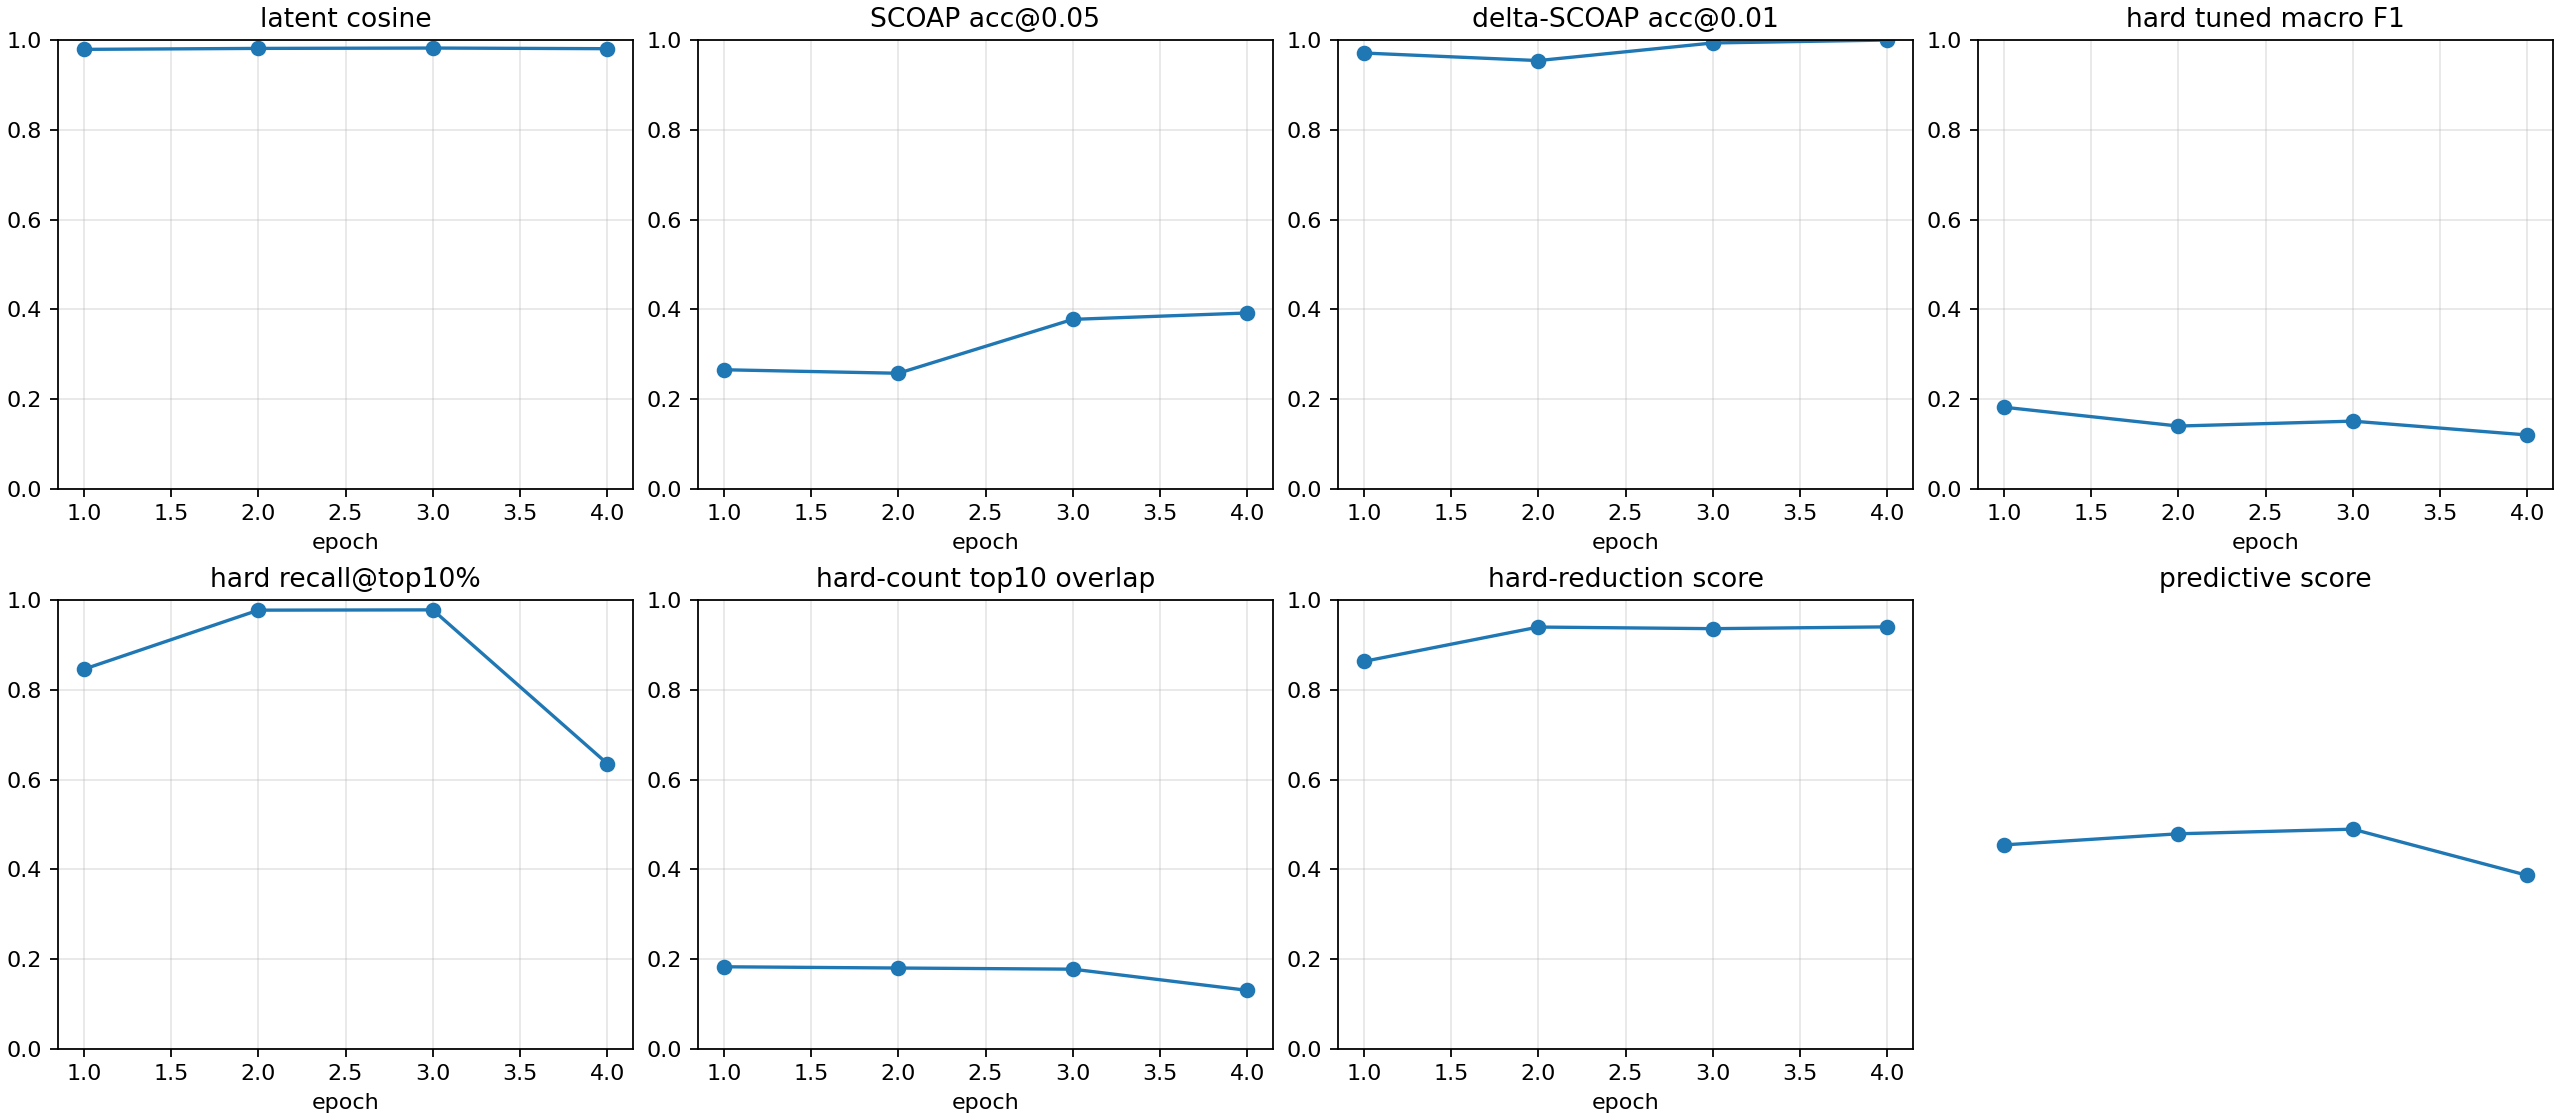

The table this chart was drawn from, first rows:
checkpoint, epoch, samples, latent_smooth_l1, scoap_mae, delta_scoap_mae, hard_bce, hard_sa0_precision, hard_sa0_recall, hard_sa0_f1, hard_sa0_pr_auc, hard_sa1_precision, hard_sa1_recall, hard_sa1_f1, hard_sa1_pr_auc, hard_macro_f1, hard_macro_f1_tuned, hard_threshold_sa0, hard_threshold_sa1, hard_micro_accuracy, hard_recall_at_top_1pct, hard_recall_at_top_5pct, hard_recall_at_top_10pct, hard_count_mae
autoresearch/predictive-tech-ablation-26…, 1, 512, 0.04421, 0.1268, 0.003167, 1.029, 0.0001108, 1.0, 0.0002216, 0.01387, 0.01222, 1.0, 0.02414, 0.1084, 0.01218, 0.182, 0.8093, 0.9381, 0.09383, 0.05599, 0.5379, 0.8459, 0.5151
autoresearch/predictive-tech-ablation-26…, 2, 512, 0.03826, 0.125, 0.00337, 0.8263, 0.0006304, 0.6923, 0.00126, 0.006391, 0.01226, 1.0, 0.02422, 0.1064, 0.01274, 0.14, 0.7347, 0.8418, 0.4915, 0.0, 0.5853, 0.9774, 0.5295
autoresearch/predictive-tech-ablation-26…, 3, 512, 0.03603, 0.1171, 0.002321, 0.7494, 0.0003563, 1.0, 0.0007124, 0.001273, 0.01799, 1.0, 0.03534, 0.1328, 0.01802, 0.1509, 0.75, 0.8221, 0.5525, 0.0, 0.6634, 0.978, 0.5093
autoresearch/predictive-tech-ablation-26…, 4, 512, 0.03754, 0.107, 0.001343, 0.732, 0.0004168, 0.5385, 0.0008329, 0.007702, 0.01395, 0.9918, 0.02752, 0.06392, 0.01418, 0.1201, 0.7058, 0.784, 0.5409, 0.02279, 0.3114, 0.6357, 0.5132
autoresearch/predictive-tech-ablation-26…, -2, 512, 0.03826, 0.125, 0.00337, 0.8263, 0.0006304, 0.6923, 0.00126, 0.006391, 0.01226, 1.0, 0.02422, 0.1064, 0.01274, 0.14, 0.7347, 0.8417, 0.4915, 0.0, 0.5853, 0.9774, 0.5295
autoresearch/predictive-tech-ablation-26…, -1, 512, 0.03754, 0.107, 0.001343, 0.732, 0.0004168, 0.5385, 0.0008329, 0.007702, 0.01395, 0.9918, 0.02752, 0.06392, 0.01418, 0.1199, 0.7058, 0.7839, 0.5409, 0.02279, 0.3114, 0.6357, 0.5132
